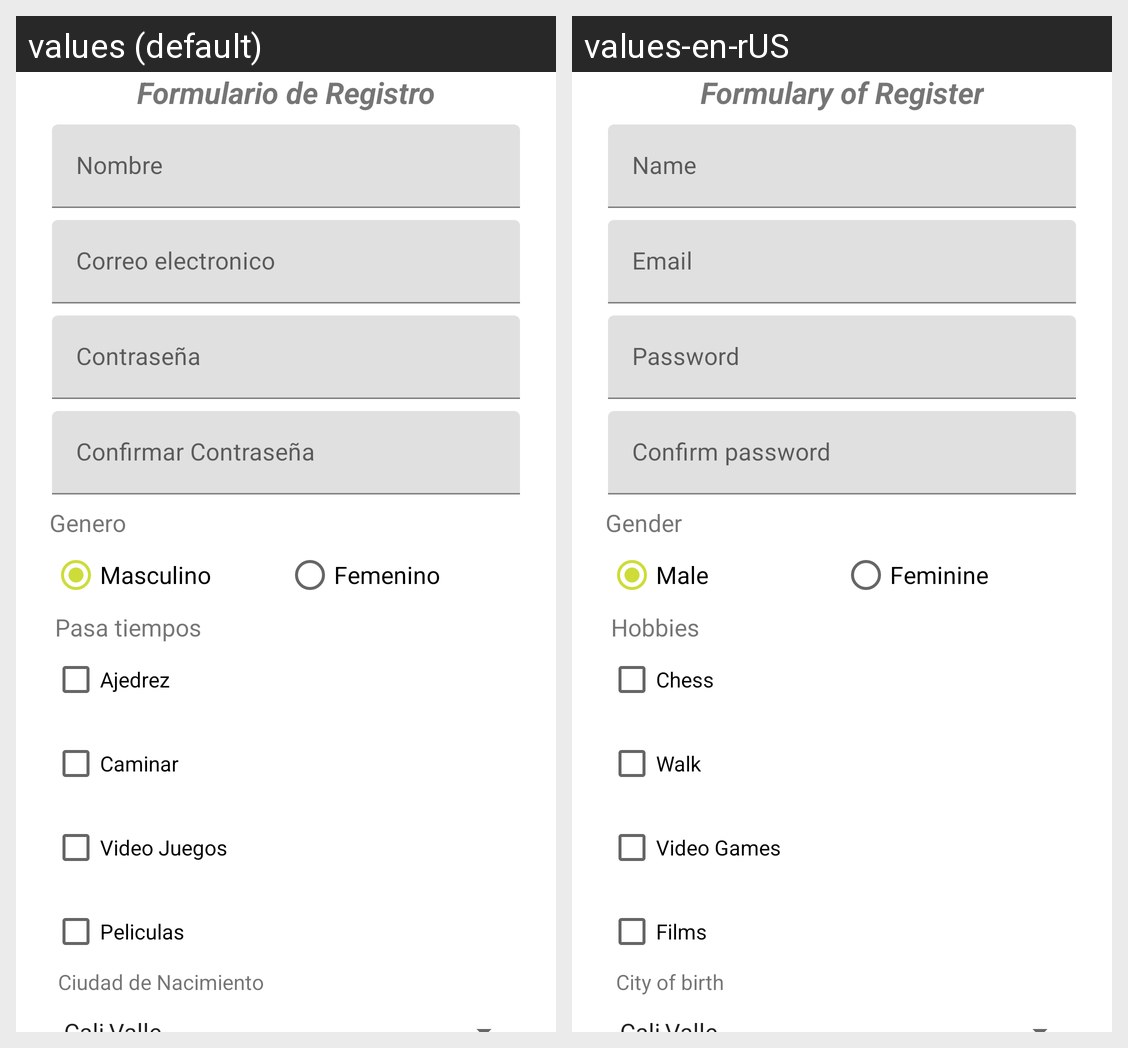

For this localized Android screen grid, give each drawn string resource with its value in every locale shown.
Android screen res/layout/activity_main.xml rendered under 2 locales, left to right: values (default), values-en-rUS. Device: Nexus 5 (rendered at 1080×1920; each locale shown at half size, 540×960, under a caption strip naming it); theme Theme.MyApplication.
Strings drawn on this screen, with the default value and each locale's value (text and hints the layout hard-codes, and strings that could not be matched under every locale, appear in the picture but are not listed):

text_f
  values: Formulario de Registro
  values-en-rUS: Formulary of Register

date_name
  values: Nombre
  values-en-rUS: Name

date_email
  values: Correo electronico
  values-en-rUS: Email

date_pass
  values: Contraseña
  values-en-rUS: Password

date_cpass
  values: Confirmar Contraseña
  values-en-rUS: Confirm password

button_m
  values: Masculino
  values-en-rUS: Male

button_f
  values: Femenino
  values-en-rUS: Feminine

check_1
  values: Ajedrez
  values-en-rUS: Chess

check_2
  values: Caminar
  values-en-rUS: Walk

check_3
  values: Video Juegos
  values-en-rUS: Video Games

check_4
  values: Peliculas
  values-en-rUS: Films

text_g
  values: Genero
  values-en-rUS: Gender

text_h
  values: Pasa tiempos
  values-en-rUS: Hobbies

text_city
  values: Ciudad de Nacimiento
  values-en-rUS: City of birth
